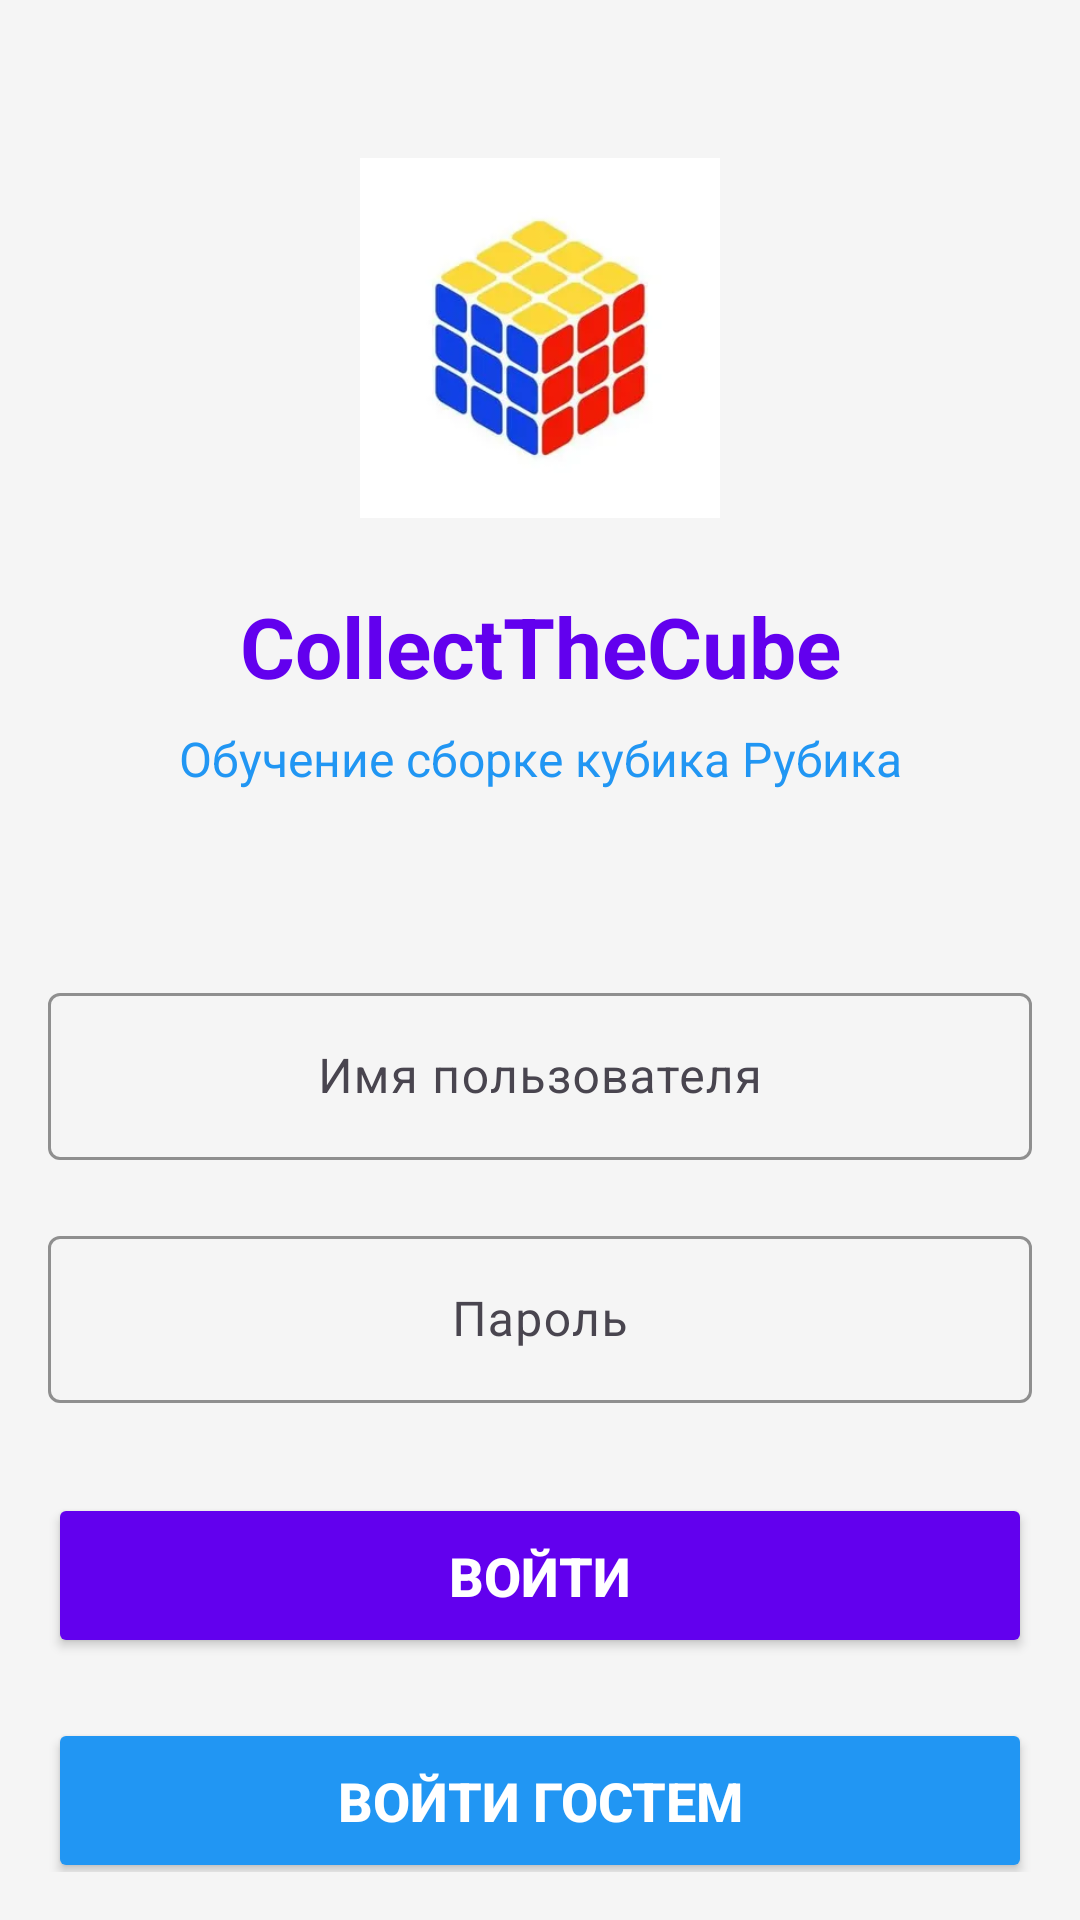

Reconstruct the res/layout file that produces this screen, plus the resources it refers to.
<!-- AndroidManifest.xml: application theme Theme.CollectTheCube -->
<!-- res/layout/activity_register.xml -->
<?xml version="1.0" encoding="utf-8"?>
<ScrollView xmlns:android="http://schemas.android.com/apk/res/android"
    xmlns:app="http://schemas.android.com/apk/res-auto"
    android:layout_width="match_parent"
    android:layout_height="match_parent"
    android:padding="16dp"
    android:background="@color/background_color"
    android:fillViewport="true">

    <LinearLayout
        android:layout_width="match_parent"
        android:layout_height="wrap_content"
        android:orientation="vertical"
        android:gravity="center_horizontal"
        android:layout_gravity="center">

        
        <ImageView
            android:layout_width="120dp"
            android:layout_height="120dp"
            android:src="@drawable/cube"
            android:layout_marginTop="40dp"
            android:layout_marginBottom="24dp"
            android:contentDescription="Логотип CollectTheCube" />

        
        <TextView
            android:layout_width="match_parent"
            android:layout_height="wrap_content"
            android:text="CollectTheCube"
            android:textSize="28sp"
            android:textStyle="bold"
            android:gravity="center"
            android:layout_marginBottom="8dp"
            android:textColor="@color/primary_color" />

        <TextView
            android:layout_width="match_parent"
            android:layout_height="wrap_content"
            android:text="Обучение сборке кубика Рубика"
            android:textSize="16sp"
            android:gravity="center"
            android:layout_marginBottom="30dp"
            android:textColor="@color/secondary_color" />

        
        <com.google.android.material.button.MaterialButtonToggleGroup
            android:id="@+id/toggleGroup"
            android:layout_width="match_parent"
            android:layout_height="wrap_content"
            android:layout_marginBottom="32dp"
            app:singleSelection="true"
            app:checkedButton="@id/btnLogin">
            <Button
                android:id="@+id/btnLogin"
                android:layout_width="0dp"
                android:layout_height="wrap_content"
                android:layout_weight="1"
                android:text="Войти"
                android:backgroundTint="@color/primary_color"
                android:textColor="@color/white" />

            <Button
                android:id="@+id/btnRegister"
                android:layout_width="0dp"
                android:layout_height="wrap_content"
                android:layout_weight="1"
                android:text="Регистрация"
                android:backgroundTint="@color/surface_color"
                android:textColor="@color/primary_color" />

        </com.google.android.material.button.MaterialButtonToggleGroup>

        
        <com.google.android.material.textfield.TextInputLayout
            android:id="@+id/usernameLayout"
            android:layout_width="match_parent"
            android:layout_height="wrap_content"
            android:layout_marginBottom="20dp"
            app:hintTextColor="@color/primary_color"
            app:boxStrokeColor="@color/primary_color"
            style="@style/Widget.Material3.TextInputLayout.OutlinedBox">

            <com.google.android.material.textfield.TextInputEditText
                android:id="@+id/usernameEditText"
                android:layout_width="match_parent"
                android:layout_height="wrap_content"
                android:hint="Имя пользователя"
                android:inputType="textCapWords"
                android:gravity="center" />

        </com.google.android.material.textfield.TextInputLayout>

        <com.google.android.material.textfield.TextInputLayout
            android:id="@+id/passwordLayout"
            android:layout_width="match_parent"
            android:layout_height="wrap_content"
            android:layout_marginBottom="30dp"
            app:hintTextColor="@color/primary_color"
            app:boxStrokeColor="@color/primary_color"
            style="@style/Widget.Material3.TextInputLayout.OutlinedBox">

            <com.google.android.material.textfield.TextInputEditText
                android:id="@+id/passwordEditText"
                android:layout_width="match_parent"
                android:layout_height="wrap_content"
                android:hint="Пароль"
                android:inputType="textPassword"
                android:gravity="center" />

        </com.google.android.material.textfield.TextInputLayout>

        
        <Button
            android:id="@+id/actionButton"
            android:layout_width="match_parent"
            android:layout_height="55dp"
            android:text="Войти"
            android:backgroundTint="@color/primary_color"
            android:textColor="@color/white"
            android:textSize="18sp"
            android:textStyle="bold"
            android:layout_marginBottom="20dp" />

        <Button
            android:id="@+id/guest"
            android:layout_width="match_parent"
            android:layout_height="55dp"
            android:text="Войти гостем"
            android:backgroundTint="@color/secondary_color"
            android:textColor="@color/white"
            android:textSize="18sp"
            android:textStyle="bold" />

        
        <TextView
            android:id="@+id/messageTextView"
            android:layout_width="match_parent"
            android:layout_height="wrap_content"
            android:gravity="center"
            android:textSize="14sp"
            android:padding="12dp"
            android:visibility="gone" />

    </LinearLayout>

</ScrollView>
<!-- resources referenced by this layout -->
<resources>
  <color name="background_color">#F5F5F5</color>
  <color name="primary_color">#FF6200EE</color>
  <color name="secondary_color">#2196F3</color>
  <color name="surface_color">#FFFFFF</color>
  <color name="white">#FFFFFFFF</color>
  <!-- drawable cube: png bitmap (drawable, 71974 bytes) -->
  <style name="Theme.CollectTheCube" parent="Base.Theme.CollectTheCube" />
  <style name="Base.Theme.CollectTheCube" parent="Theme.Material3.DayNight.NoActionBar">
          
          
      </style>
</resources>
